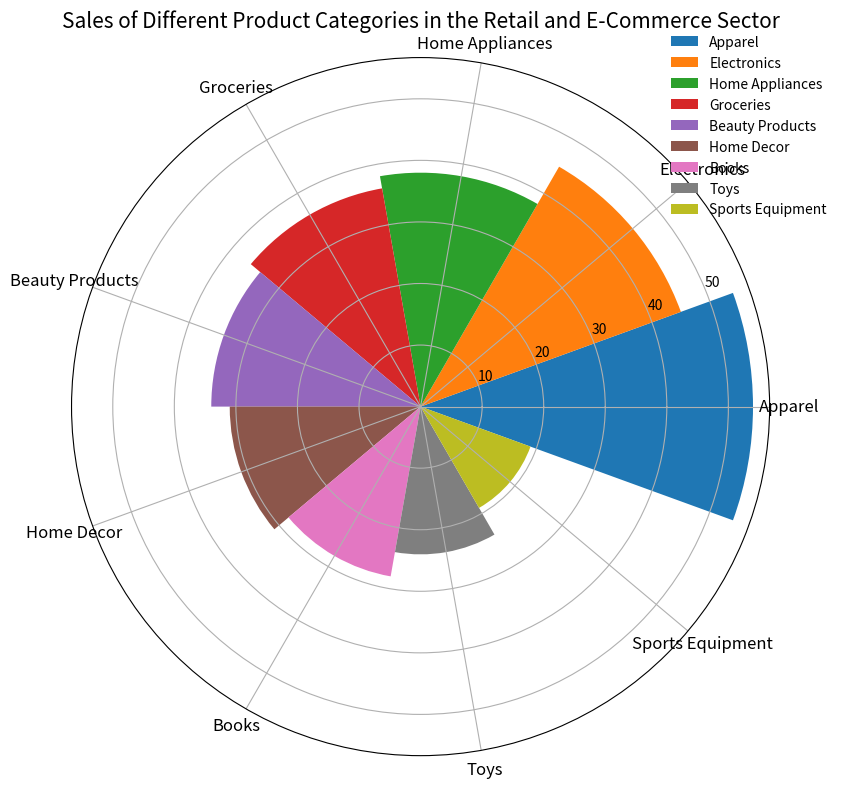

Source code (Python): (Note: this script raises an exception after producing the figure.)

import matplotlib.pyplot as plt
import numpy as np
 
data_labels = ['Apparel','Electronics','Home Appliances','Groceries','Beauty Products','Home Decor','Books','Toys','Sports Equipment']
data = [54,45,38,36,34,31,28,24,19]
line_labels = ['Category','Number']
 
fig = plt.figure(figsize=(10,8))
ax = fig.add_subplot(111,projection='polar')
 
num_categories = len(data_labels)
sector_angle = (2 * np.pi) / num_categories
 
for i in range(num_categories):
    ax.bar(sector_angle * i, data[i], width = sector_angle, color = 'C' + str(i), label = data_labels[i])
 
ax.legend(bbox_to_anchor=(1.1, 1.05), frameon = False)
ax.set_xticks(np.linspace(0, 2 * np.pi, num_categories, endpoint = False))
ax.set_xticklabels(data_labels, fontsize = 12)

plt.title('Sales of Different Product Categories in the Retail and E-Commerce Sector',fontsize = 15)
plt.tight_layout()
fig.savefig('/cpfs01/user/yanxiangchao/code0/gpt_chart/structchart_simulation/simulated_data_corner_cases/rose/png/20231225-125808_13.png')
plt.clf()
